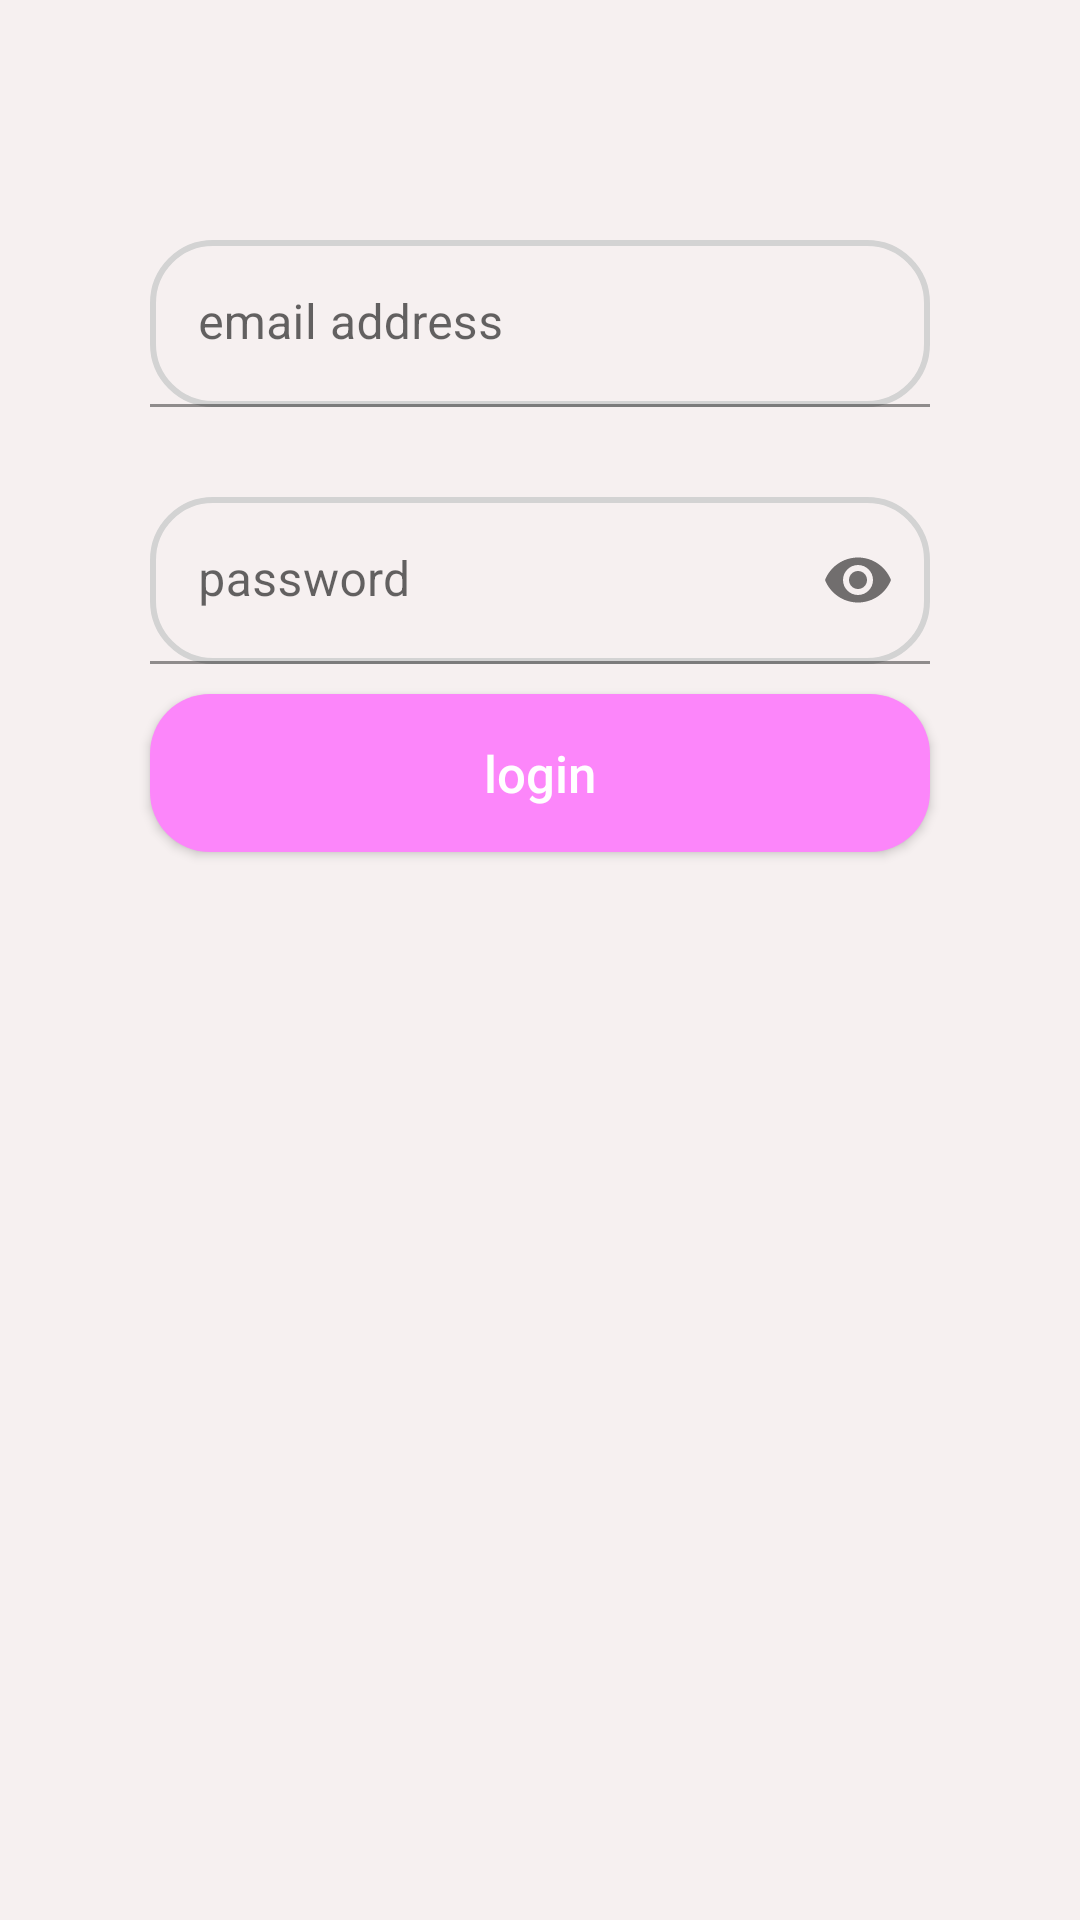

Write the Android layout XML for this screen, with the resource values it uses.
<!-- AndroidManifest.xml: application theme Theme.FoodOrderingApplication -->
<!-- res/layout/fragment_login.xml -->
<?xml version="1.0" encoding="utf-8"?>
<androidx.constraintlayout.widget.ConstraintLayout
    xmlns:android="http://schemas.android.com/apk/res/android"
    xmlns:app="http://schemas.android.com/apk/res-auto"
    android:background="#F6F0F0"
    xmlns:tools="http://schemas.android.com/tools"
    android:layout_width="match_parent"
    android:layout_height="match_parent">

    <com.google.android.material.textfield.TextInputLayout
        android:id="@+id/loginEmailTextView"
        android:layout_width="match_parent"
        android:layout_height="wrap_content"
        android:layout_marginTop="50dp"
        app:layout_constraintEnd_toEndOf="parent"
        app:layout_constraintStart_toStartOf="parent"
        app:layout_constraintTop_toTopOf="parent">

        <com.google.android.material.textfield.TextInputEditText
            android:layout_width="match_parent"
            android:layout_height="wrap_content"
            android:layout_marginHorizontal="50sp"
            android:layout_marginTop="30sp"
            android:background="@drawable/edit_text_bg"
            android:hint="email address"
            android:inputType="textEmailAddress"
            android:textColor="@color/black" />
    </com.google.android.material.textfield.TextInputLayout>

    <com.google.android.material.textfield.TextInputLayout
        android:id="@+id/loginPasswordTextView"
        android:layout_width="match_parent"
        android:layout_height="wrap_content"
        android:layout_below="@id/loginEmailTextView"
        app:endIconMode="password_toggle"
        app:layout_constraintEnd_toEndOf="parent"
        app:layout_constraintStart_toStartOf="parent"
        app:layout_constraintTop_toBottomOf="@+id/loginEmailTextView">

        <com.google.android.material.textfield.TextInputEditText
            android:layout_width="match_parent"
            android:layout_height="wrap_content"
            android:layout_marginHorizontal="50sp"
            android:layout_marginTop="30sp"
            android:background="@drawable/edit_text_bg"
            android:hint="password"
            android:inputType="textPassword"
            android:textColor="@color/black" />

    </com.google.android.material.textfield.TextInputLayout>

    <androidx.appcompat.widget.AppCompatButton
        android:id="@+id/loginButton"
        android:layout_width="match_parent"
        android:layout_height="wrap_content"
        android:layout_alignParentBottom="true"
        android:layout_marginHorizontal="50sp"
        android:layout_marginTop="10dp"
        android:background="@drawable/button_bg"
        android:padding="15dp"
        android:text="login"
        android:textAlignment="center"
        android:textAllCaps="false"
        android:textColor="@color/white"
        android:textSize="17sp"
        app:layout_constraintEnd_toEndOf="parent"
        app:layout_constraintStart_toStartOf="parent"
        app:layout_constraintTop_toBottomOf="@+id/loginPasswordTextView" />




</androidx.constraintlayout.widget.ConstraintLayout>
<!-- resources referenced by this layout -->
<resources>
  <color name="black">#FF000000</color>
  <color name="white">#FFFFFFFF</color>
  <!-- drawable button_bg (drawable) -->
  <?xml version="1.0" encoding="utf-8"?>
  <shape xmlns:android="http://schemas.android.com/apk/res/android">
  <corners android:radius="20dp"/>
      <solid android:color="#FC86FA"/>
  </shape>
  <!-- drawable edit_text_bg (drawable) -->
  <?xml version="1.0" encoding="utf-8"?>
  <shape xmlns:android="http://schemas.android.com/apk/res/android">
  
      <corners android:radius="20dp"/>
      <stroke android:width="2dp"
          android:color="#D3D3D3"/>
  
  </shape>
  <style name="Theme.FoodOrderingApplication" parent="Theme.MaterialComponents.DayNight.DarkActionBar">
          
          <item name="colorPrimary">@color/purple_500</item>
          <item name="colorPrimaryVariant">@color/purple_700</item>
          <item name="colorOnPrimary">@color/white</item>
          
          <item name="colorSecondary">@color/teal_200</item>
          <item name="colorSecondaryVariant">@color/teal_700</item>
          <item name="colorOnSecondary">@color/black</item>
          
          <item name="android:statusBarColor" tools:targetApi="l">?attr/colorPrimaryVariant</item>
  
      
          <item name="windowActionBar">false</item>
          <item name="windowNoTitle">true</item>
  
      </style>
  <color name="purple_500">#FF6200EE</color>
  <color name="purple_700">#FF3700B3</color>
  <color name="teal_200">#FF03DAC5</color>
  <color name="teal_700">#FF018786</color>
</resources>
